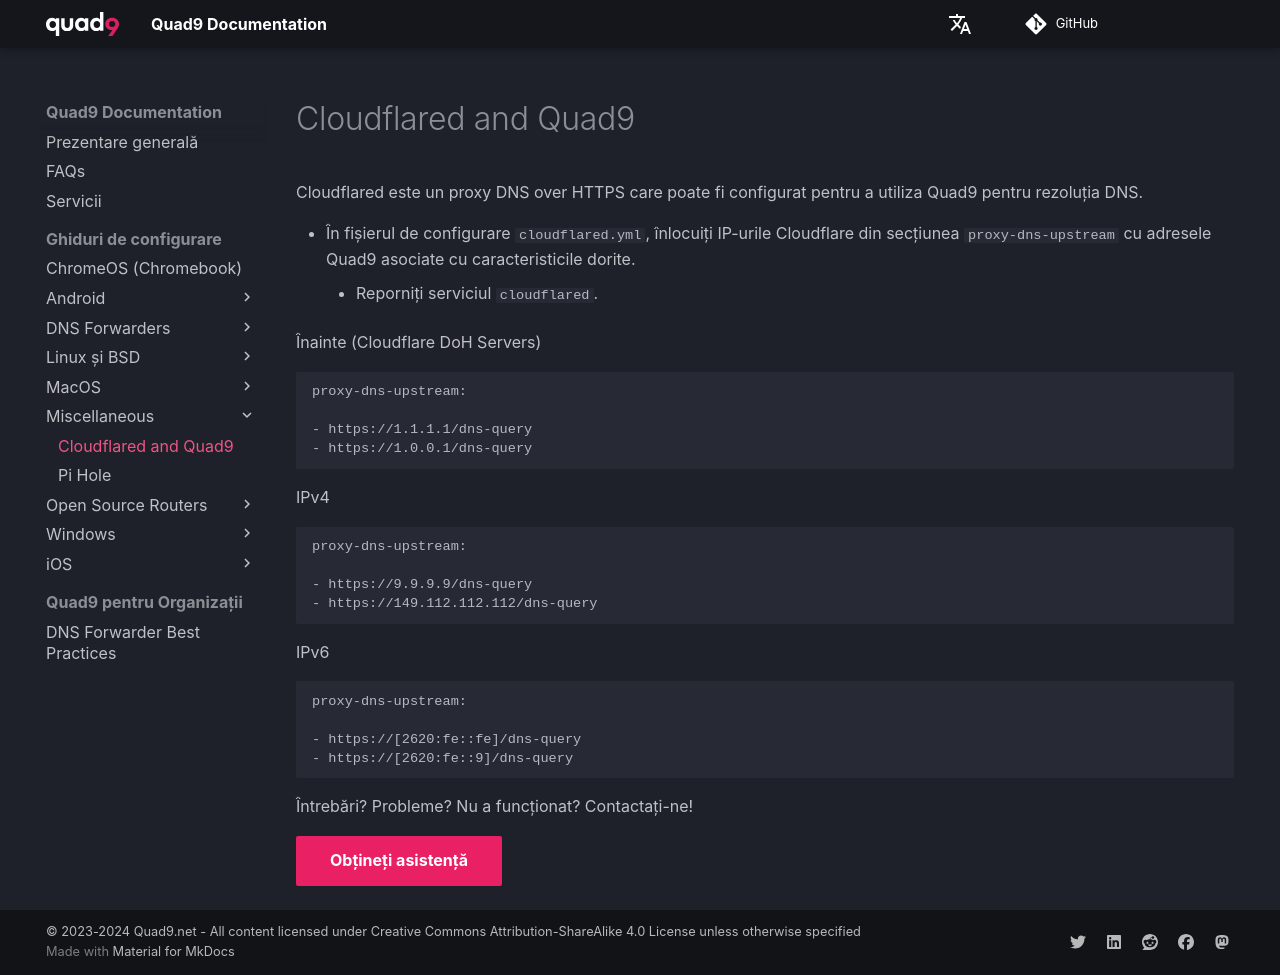

repository: Quad9DNS/documentation · page: ro/Ghiduri_de_configurare/Miscellaneous/Cloudflared_and_Quad9/index.html · generator: mkdocs

Cloudflared este un proxy DNS over HTTPS care poate fi configurat pentru a utiliza Quad9 pentru rezoluția DNS.

* În fișierul de configurare `cloudflared.yml`, înlocuiți IP-urile Cloudflare din secțiunea `proxy-dns-upstream` cu adresele Quad9 asociate cu caracteristicile dorite.
    * Reporniți serviciul `cloudflared`.

Înainte (Cloudflare DoH Servers)
```
proxy-dns-upstream:

- https://1.1.1.1/dns-query
- https://1.0.0.1/dns-query
```

IPv4
```
proxy-dns-upstream:

- https://9.9.9.9/dns-query
- https://149.112.112.112/dns-query
```

IPv6
```
proxy-dns-upstream:

- https://[2620:fe::fe]/dns-query
- https://[2620:fe::9]/dns-query
```

Întrebări? Probleme? Nu a funcționat? Contactați-ne!

[Obțineți asistență](https://quad9.net/support/contact){ .md-button .md-button--primary }
